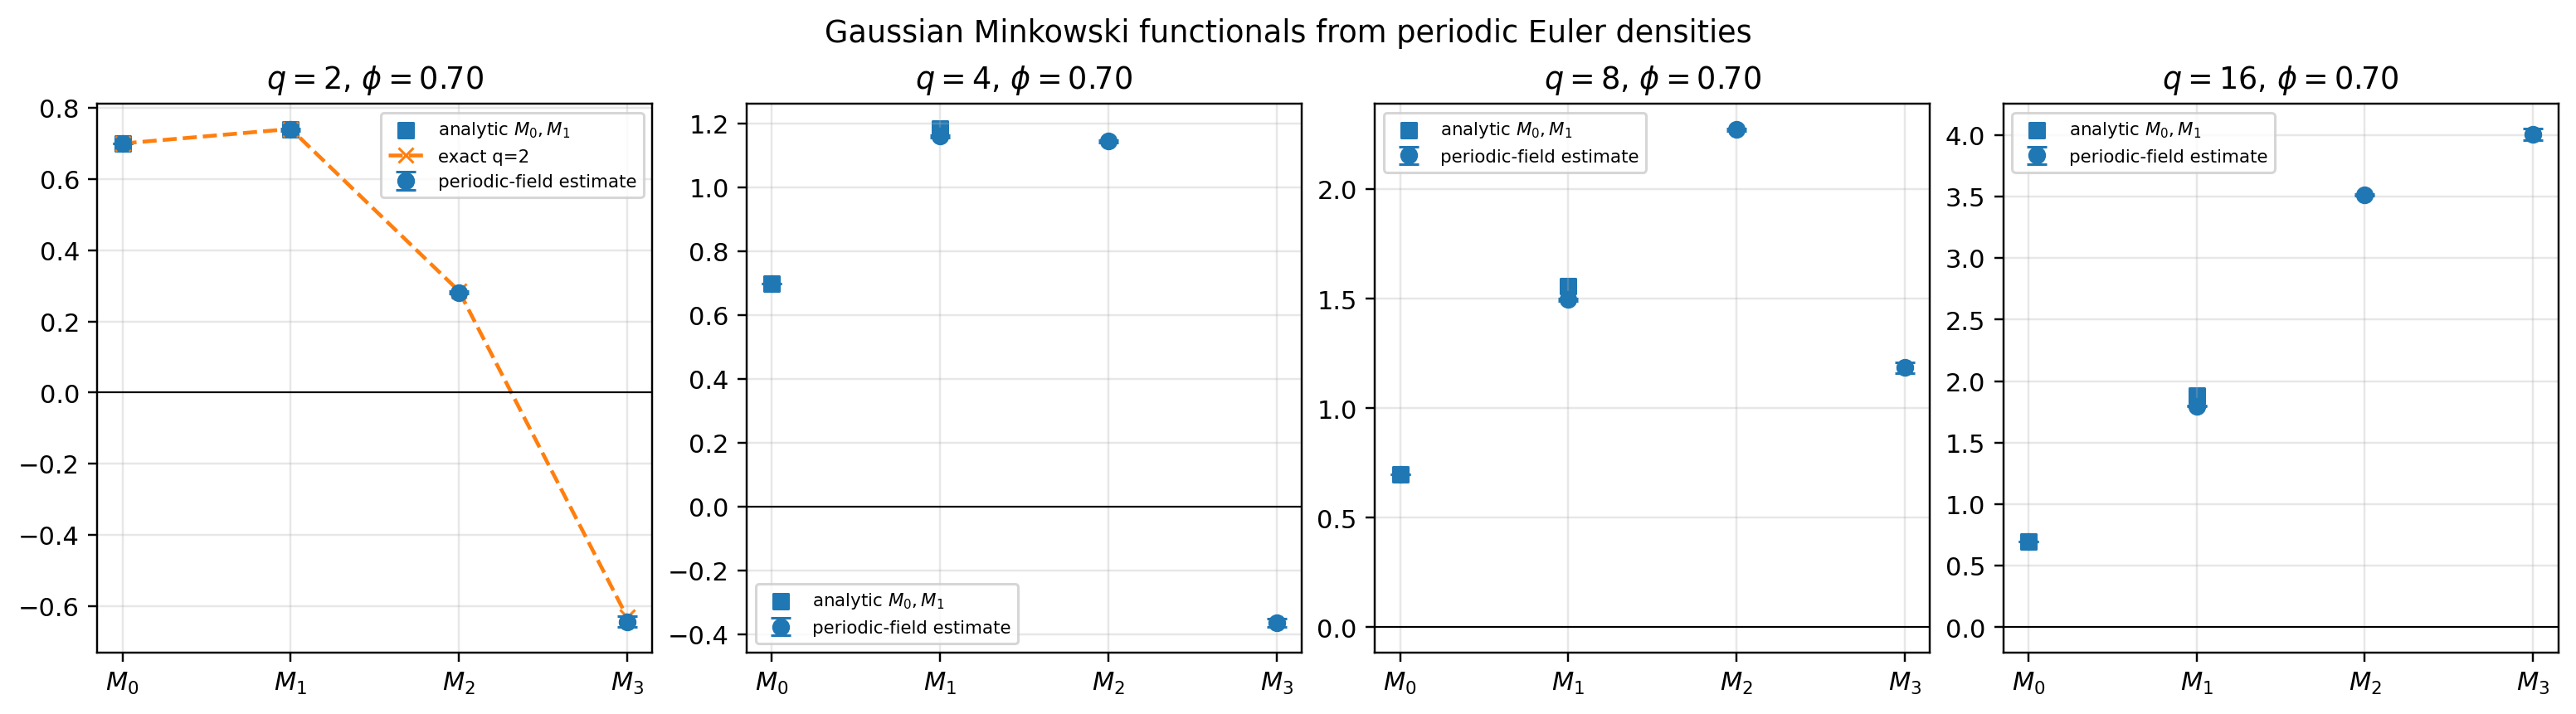

The file beside this chart, header and first rows:
q, delta, dimension, n, lc, realizations, estimate, sem
2, 0.5449, 1, 4096, 8.0, 100, 0.7389, 0.002904
2, 0.5449, 2, 384, 8.0, 60, 0.2815, 0.003495
2, 0.5449, 3, 64, 8.0, 30, -0.6442, 0.01522
4, 0.3206, 1, 4096, 8.0, 100, 1.161, 0.003478
4, 0.3206, 2, 384, 8.0, 60, 1.145, 0.004343
4, 0.3206, 3, 64, 8.0, 30, -0.3632, 0.01411
8, 0.2379, 1, 4096, 8.0, 100, 1.496, 0.003987
8, 0.2379, 2, 384, 8.0, 60, 2.273, 0.004763
8, 0.2379, 3, 64, 8.0, 30, 1.186, 0.02393
16, 0.1944, 1, 4096, 8.0, 100, 1.799, 0.005168
16, 0.1944, 2, 384, 8.0, 60, 3.512, 0.007172
16, 0.1944, 3, 64, 8.0, 30, 4.005, 0.04731
